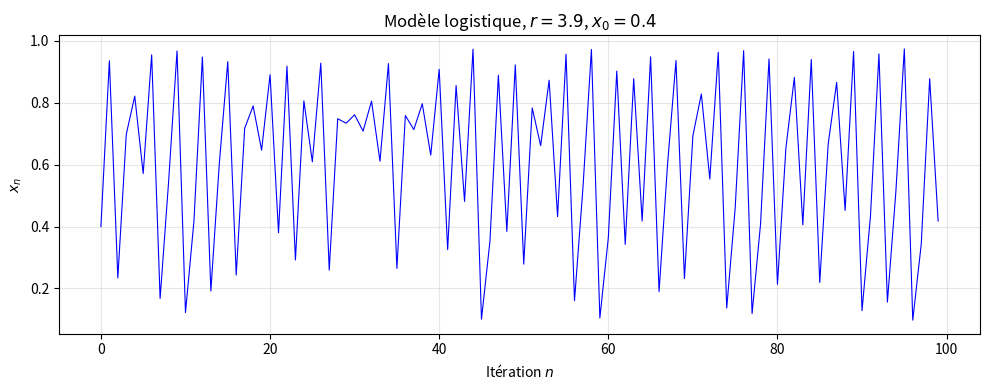
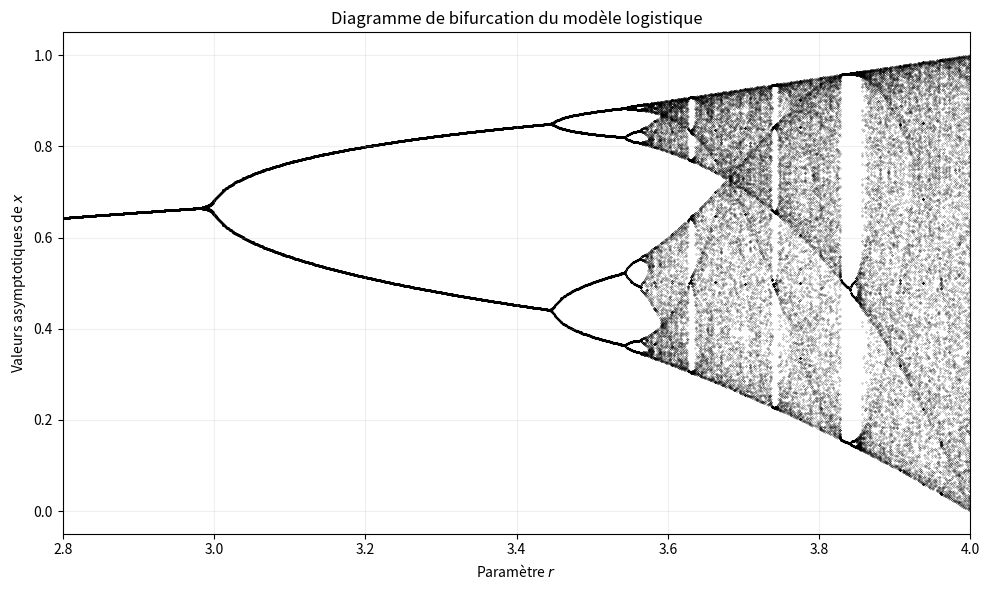
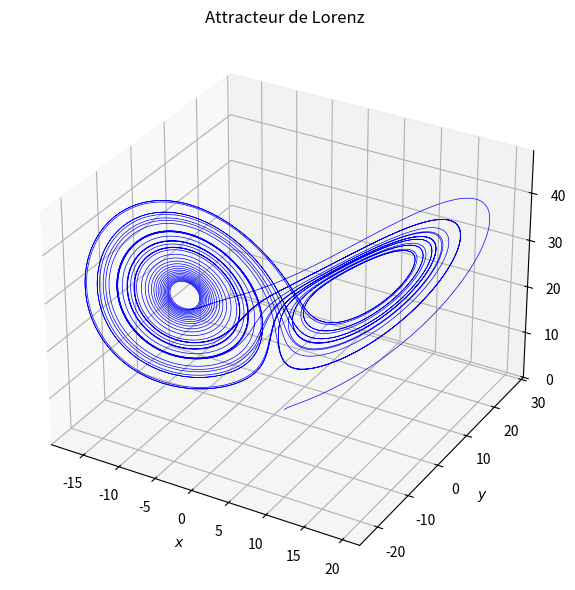
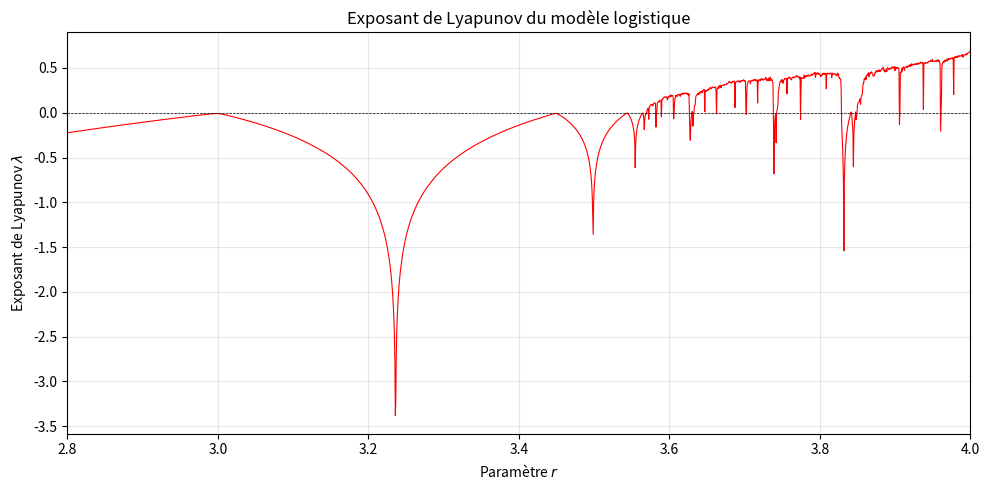

The script that saved these images, in order:
import numpy as np
import matplotlib.pyplot as plt
from mpl_toolkits.mplot3d import Axes3D
from scipy.integrate import odeint

# ---- Figure 1 : Trajectoire temporelle du modèle logistique ----
def logistique(x, r):
    return r * x * (1 - x)

r = 3.9
x0 = 0.4
n_iter = 100
x = np.zeros(n_iter)
x[0] = x0
for i in range(n_iter - 1):
    x[i+1] = logistique(x[i], r)

plt.figure(figsize=(10, 4))
plt.plot(range(n_iter), x, 'b-', linewidth=0.8)
plt.xlabel("Itération $n$")
plt.ylabel("$x_n$")
plt.title(f"Modèle logistique, $r = {r}$, $x_0 = {x0}$")
plt.grid(alpha=0.3)
plt.tight_layout()
plt.savefig("figure_trajectoire.png", dpi=150)
plt.close()

# ---- Figure 2 : Diagramme de bifurcation ----
r_values = np.linspace(2.8, 4.0, 1000)
x0 = 0.4
n_transient = 200
n_plot = 100

all_r = []
all_x = []

for r in r_values:
    x = x0
    for _ in range(n_transient):
        x = logistique(x, r)
    for _ in range(n_plot):
        x = logistique(x, r)
        all_r.append(r)
        all_x.append(x)

plt.figure(figsize=(10, 6))
plt.scatter(all_r, all_x, s=0.1, color='black', marker='.')
plt.xlabel("Paramètre $r$")
plt.ylabel("Valeurs asymptotiques de $x$")
plt.title("Diagramme de bifurcation du modèle logistique")
plt.xlim(2.8, 4.0)
plt.grid(alpha=0.2)
plt.tight_layout()
plt.savefig("figure_bifurcation.png", dpi=150)
plt.close()

# ---- Figure 3 : Attracteur de Lorenz ----
def lorenz(state, t, sigma, rho, beta):
    x, y, z = state
    dx = sigma * (y - x)
    dy = x * (rho - z) - y
    dz = x * y - beta * z
    return [dx, dy, dz]

sigma = 10.0
rho = 28.0
beta = 8.0 / 3.0
state0 = [1.0, 1.0, 1.0]
t = np.linspace(0, 40, 10000)

sol = odeint(lorenz, state0, t, args=(sigma, rho, beta))
x, y, z = sol[:, 0], sol[:, 1], sol[:, 2]

fig = plt.figure(figsize=(8, 6))
ax = fig.add_subplot(111, projection='3d')
ax.plot(x, y, z, linewidth=0.5, color='blue')
ax.set_xlabel("$x$")
ax.set_ylabel("$y$")
ax.set_zlabel("$z$")
ax.set_title("Attracteur de Lorenz")
plt.tight_layout()
plt.savefig("figure_lorenz.png", dpi=150)
plt.close()

# ---- Figure 4 : Exposant de Lyapunov pour le modèle logistique ----
def lyapunov_logistique(r, x0, n_iter=1000):
    x = x0
    sum_lyap = 0.0
    for _ in range(n_iter):
        x = logistique(x, r)
        sum_lyap += np.log(abs(r * (1 - 2 * x)))
    return sum_lyap / n_iter

r_vals = np.linspace(2.8, 4.0, 2000)
lyap_vals = []
for r in r_vals:
    # on prend une moyenne sur quelques conditions initiales pour lisser
    lyap_mean = 0
    for x0 in [0.2, 0.4, 0.6]:
        lyap_mean += lyapunov_logistique(r, x0, 800)
    lyap_vals.append(lyap_mean / 3)

plt.figure(figsize=(10, 5))
plt.plot(r_vals, lyap_vals, color='red', linewidth=0.8)
plt.axhline(0, color='black', linestyle='--', linewidth=0.5)
plt.xlabel("Paramètre $r$")
plt.ylabel("Exposant de Lyapunov $\\lambda$")
plt.title("Exposant de Lyapunov du modèle logistique")
plt.xlim(2.8, 4.0)
plt.grid(alpha=0.3)
plt.tight_layout()
plt.savefig("figure_lyapunov.png", dpi=150)
plt.close()

print("✅ Figures générées : figure_trajectoire.png, figure_bifurcation.png, figure_lorenz.png, figure_lyapunov.png")
